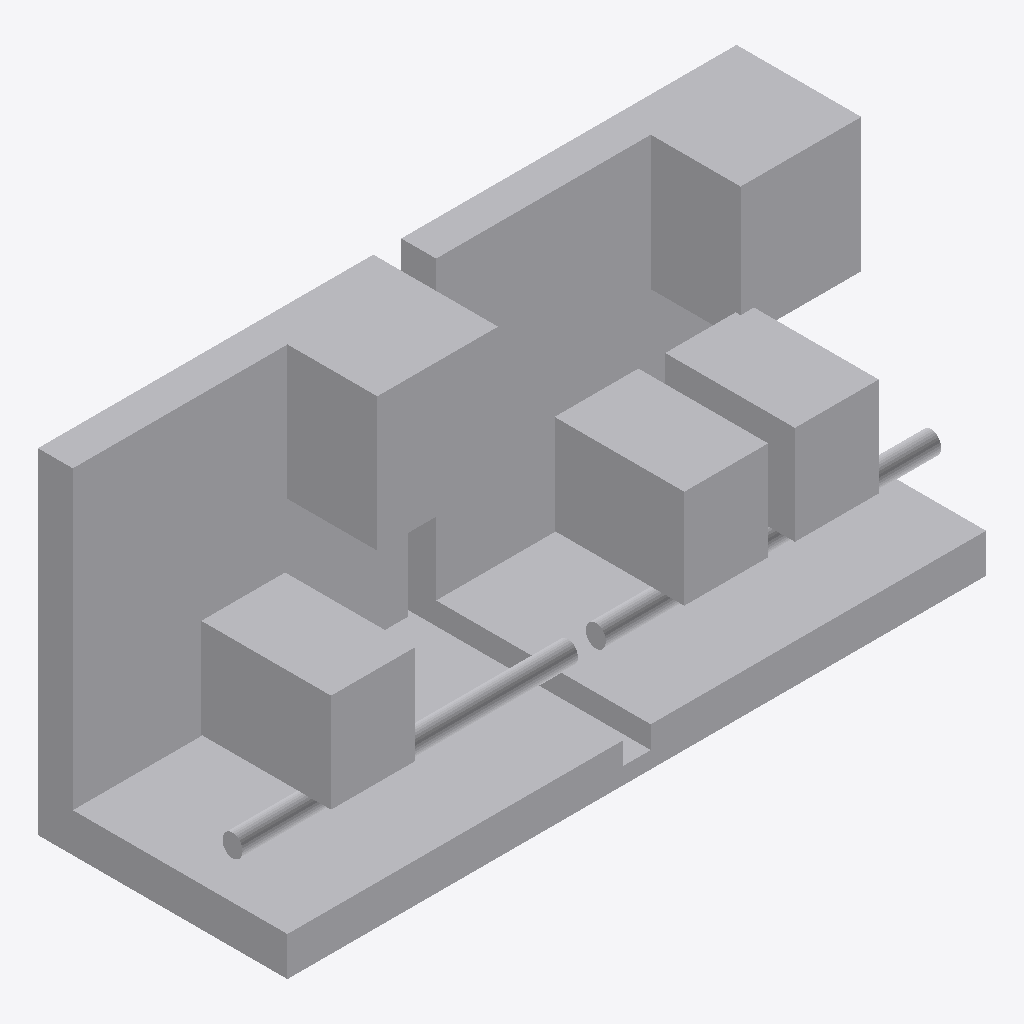
Isometric view of an IFC building model (IFC-SPF (STEP), schema IFC4, length unit millimetre), seen from the south-west, elements coloured by IFC class: 12 other elements (light grey).
Extent 4.9 m × 1.8 m × 2.4 m (x, y, z). Storeys (1): Implantacion conceptual at 0.00 m. Elements (12): 12 IfcBuildingElementProxy.

HEADER;
FILE_DESCRIPTION(('Diseno conceptual sintetico DRAFT'),'2;1');
FILE_NAME('BC-DO104-A.ifc','2026-11-16T00:00:00',('TrazIA-3D'),('TrazIA-3D'),'TrazIA-3D','TrazIA-3D','DRAFT');
FILE_SCHEMA(('IFC4'));
ENDSEC;
DATA;
#7=IFCPROJECT('3Mmy7xcflEM7gXoBT8M0Ix',$,'BC-DO104','Diseno conceptual sintetico',$,'Módulo de dosificación con dos circuitos','DRAFT',(#6),#5);
#8=IFCSITE('0fNw21GfBo2AXUf9r_V51a',$,'Catalogo sintetico',$,$,#3,$,$,.ELEMENT.,$,$,$,$,$);
#9=IFCBUILDING('1DkXBdS07D8TwQ$tWPlmmj',$,'Equipos de proceso',$,$,#3,$,$,.ELEMENT.,$,$,$);
#10=IFCBUILDINGSTOREY('0hpgd1aHuJ77od$WasT9o_',$,'Implantacion conceptual',$,$,#3,$,$,.ELEMENT.,0.0);
#28=IFCBUILDINGELEMENTPROXY('3jVK0jcab01EKcA4ETDelY',$,'Circuito A · Panel de montaje','Componente exterior conceptual DRAFT','dosing-skid',#3,#27,'BC-DO104',$);
#23=IFCBUILDINGELEMENTPROXY('0O2$AnBVaW7tYX3tTYgnNX',$,'Circuito A · Bancada','Componente exterior conceptual DRAFT','dosing-skid',#3,#22,'BC-DO104',$);
#53=IFCBUILDINGELEMENTPROXY('0Iu1BHw_i2xpjFcjeoQ3Nr',$,'Circuito B · Panel de montaje','Componente exterior conceptual DRAFT','dosing-skid',#3,#52,'BC-DO104',$);
#48=IFCBUILDINGELEMENTPROXY('2s3cGFKxe$wGDs5YzdNKWN',$,'Circuito B · Bancada','Componente exterior conceptual DRAFT','dosing-skid',#3,#47,'BC-DO104',$);
#33=IFCBUILDINGELEMENTPROXY('099RS3CTCN_DUxG8156J12',$,'Circuito A · Armario de control','Componente exterior conceptual DRAFT','dosing-skid',#3,#32,'BC-DO104',$);
#58=IFCBUILDINGELEMENTPROXY('1VXno_1YSRP9N6RCm5ohj1',$,'Circuito B · Armario de control','Componente exterior conceptual DRAFT','dosing-skid',#3,#57,'BC-DO104',$);
#43=IFCBUILDINGELEMENTPROXY('2RPwp8nKMcwJBIgUQle7kV',$,'Circuito A · Bomba dosificadora 1','Componente exterior conceptual DRAFT','dosing-skid',#3,#42,'BC-DO104',$);
#68=IFCBUILDINGELEMENTPROXY('3Y81Ml9yuCoCmbHOjVdcZz',$,'Circuito B · Bomba dosificadora 1','Componente exterior conceptual DRAFT','dosing-skid',#3,#67,'BC-DO104',$);
#73=IFCBUILDINGELEMENTPROXY('05q2jBdw_CoNJOVXxi5FQv',$,'Circuito B · Bomba dosificadora 2','Componente exterior conceptual DRAFT','dosing-skid',#3,#72,'BC-DO104',$);
#18=IFCBUILDINGELEMENTPROXY('2y$TyybcFZ7eDns1isiRY5',$,'Bancada','Componente exterior conceptual DRAFT','dosing-skid',#3,#17,'BC-DO104',$);
#38=IFCBUILDINGELEMENTPROXY('1WgTEIX5x99HB9rUUK8OhD',$,'Circuito A · Colector inferior','Componente exterior conceptual DRAFT','dosing-skid',#3,#37,'BC-DO104',$);
#63=IFCBUILDINGELEMENTPROXY('1zyA7qvoZzpqvynYPblD4z',$,'Circuito B · Colector inferior','Componente exterior conceptual DRAFT','dosing-skid',#3,#62,'BC-DO104',$);
ENDSEC;
